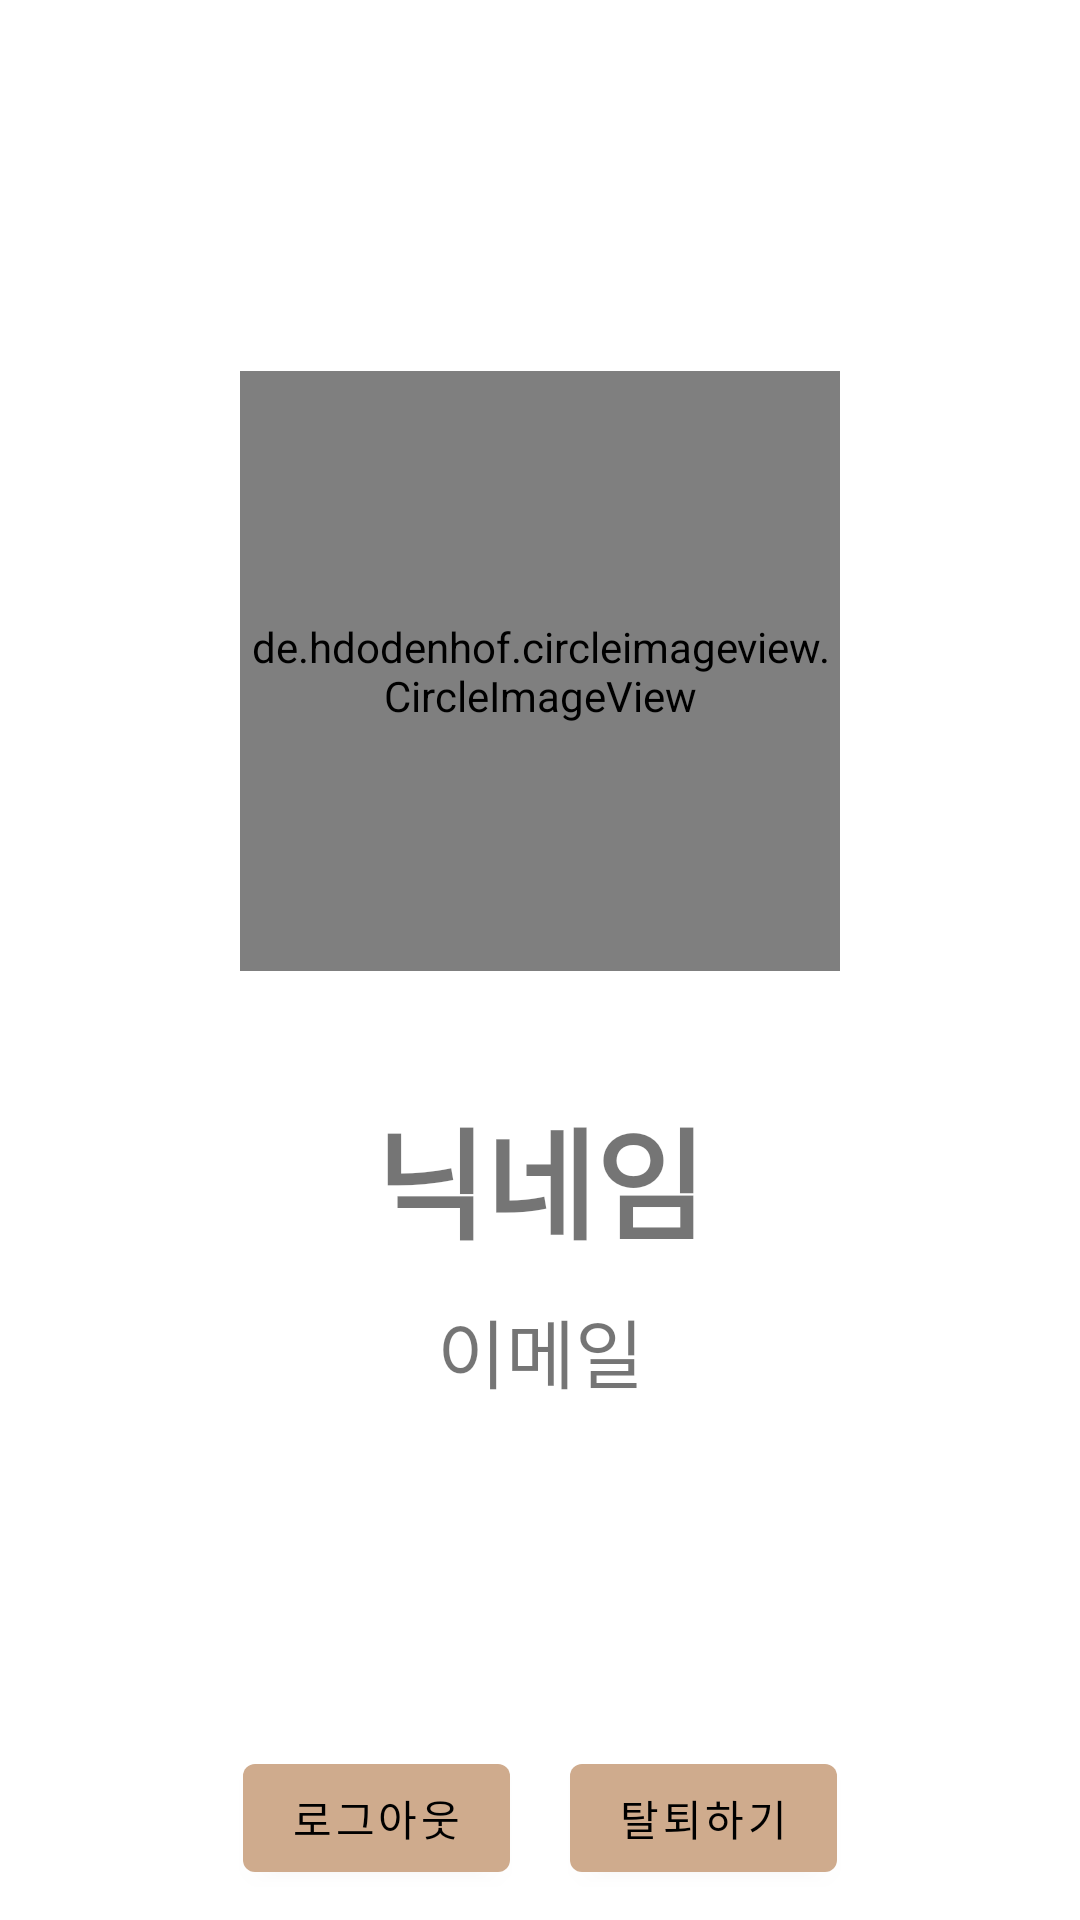

This screen was rendered from an Android layout file. Write that file and the resources it references.
<!-- AndroidManifest.xml: application theme Theme.Fighting -->
<!-- res/layout/profile.xml -->
<?xml version="1.0" encoding="utf-8"?>
<androidx.constraintlayout.widget.ConstraintLayout xmlns:android="http://schemas.android.com/apk/res/android"
    xmlns:tools="http://schemas.android.com/tools"
    android:layout_width="match_parent"
    android:layout_height="match_parent"
    xmlns:app="http://schemas.android.com/apk/res-auto"
    android:gravity="center"
    android:layout_margin="20dp"
    >
    <androidx.constraintlayout.widget.ConstraintLayout
        android:id="@+id/cons1"
        android:layout_width="match_parent"
        android:layout_height="wrap_content"
        android:orientation="horizontal"
        app:layout_constraintTop_toTopOf="parent"
        app:layout_constraintBottom_toTopOf="@id/cons2"
        >

        <de.hdodenhof.circleimageview.CircleImageView
            android:id="@+id/image_add"
            android:layout_marginTop="10dp"
            app:layout_constraintTop_toTopOf="parent"
            app:layout_constraintRight_toRightOf="parent"
            app:layout_constraintLeft_toLeftOf="parent"
            android:layout_width="200dp"
            android:layout_height="200dp"
            app:civ_border_color="@color/colorPrimary"
            app:civ_border_overlay="true"
            app:civ_border_width="3dp"
            />
        <LinearLayout
            android:layout_marginTop="40dp"
            android:id="@+id/linear"
            android:layout_width="0dp"
            android:layout_height="wrap_content"
            android:orientation="vertical"
            android:gravity="center"
            app:layout_constraintLeft_toLeftOf="parent"
            app:layout_constraintRight_toRightOf="parent"
            app:layout_constraintTop_toBottomOf="@id/image_add"
            app:layout_constraintBottom_toBottomOf="parent"
            >
            <TextView
                android:id="@+id/name"
                android:gravity="center"
                android:layout_width="match_parent"
                android:layout_height="wrap_content"
                android:text="닉네임"
                android:textSize="40sp"
                android:textStyle="bold"
                />
            <TextView
                android:layout_marginTop="10dp"
                android:id="@+id/email"
                android:gravity="center"
                android:layout_width="match_parent"
                android:layout_height="wrap_content"
                android:text="이메일"
                android:textSize="25sp"
                />
        </LinearLayout>

    </androidx.constraintlayout.widget.ConstraintLayout>
    <androidx.constraintlayout.widget.ConstraintLayout
        android:id="@+id/cons2"
        android:layout_width="wrap_content"
        android:layout_height="wrap_content"
        app:layout_constraintBottom_toBottomOf="parent"
        app:layout_constraintLeft_toLeftOf="parent"
        app:layout_constraintRight_toRightOf="parent"
        >
        <Button
            android:layout_margin="10dp"
            android:id="@+id/logout"
            android:layout_width="wrap_content"
            android:layout_height="wrap_content"
            android:text="로그아웃"
            android:textColor="@color/black"
            app:layout_constraintBottom_toBottomOf="parent"
            app:layout_constraintRight_toLeftOf="@id/delete"
            app:layout_constraintLeft_toLeftOf="parent"
            android:layout_marginBottom="20dp"
            />
        <Button
            android:layout_margin="10dp"
            android:id="@+id/delete"
            android:layout_width="wrap_content"
            android:layout_height="wrap_content"
            android:text="탈퇴하기"
            android:textColor="@color/black"
            app:layout_constraintBottom_toBottomOf="parent"
            app:layout_constraintRight_toRightOf="parent"
            app:layout_constraintLeft_toRightOf="@id/logout"
            android:layout_marginBottom="20dp"
            />
    </androidx.constraintlayout.widget.ConstraintLayout>


</androidx.constraintlayout.widget.ConstraintLayout>
<!-- resources referenced by this layout -->
<resources>
  <color name="black">#FF000000</color>
  <color name="colorPrimary">#CFAB8D</color>
  <style name="Theme.Fighting" parent="Theme.MaterialComponents.DayNight.DarkActionBar">
          
          <item name="colorPrimary">#CFAB8D</item>
          <item name="colorPrimaryVariant">#CFAB8D</item>
          <item name="colorOnPrimary">@color/black</item>
          
          <item name="colorSecondary">#CFAB8D</item>
          <item name="colorSecondaryVariant">@color/teal_700</item>
          <item name="colorOnSecondary">@color/black</item>
          
          <item name="android:statusBarColor" tools:targetApi="l">?attr/colorPrimaryVariant</item>
          
      </style>
  <color name="teal_700">#FF018786</color>
</resources>
